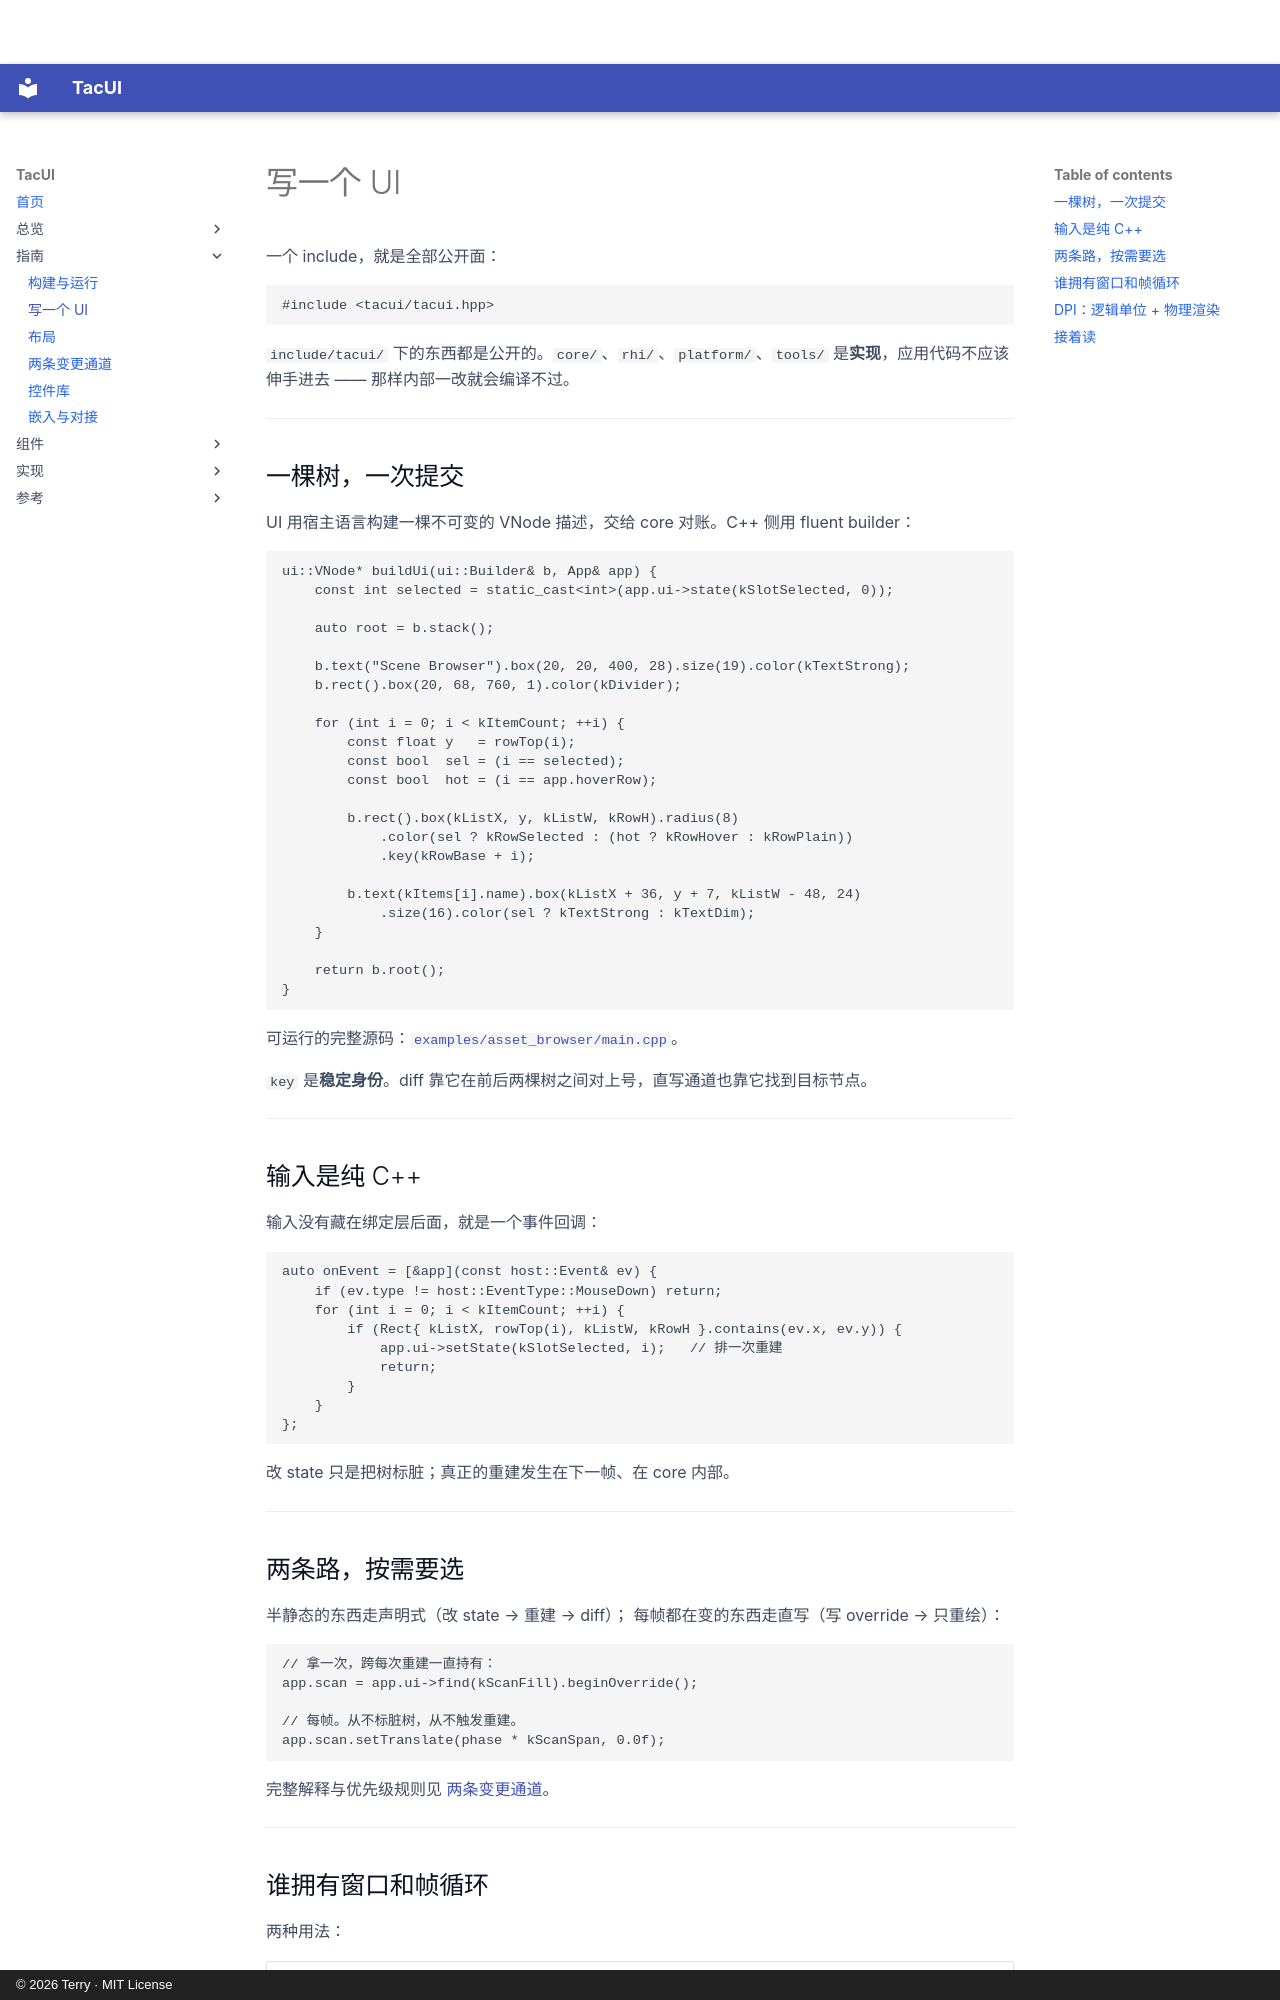

repository: terry-chao/TacUI · page: building-ui/index.html · generator: mkdocs · copyright: © 2026 Terry · MIT License

# 写一个 UI

一个 include，就是全部公开面：

```cpp
#include <tacui/tacui.hpp>
```

`include/tacui/` 下的东西都是公开的。`core/`、`rhi/`、`platform/`、`tools/`
是**实现**，应用代码不应该伸手进去 —— 那样内部一改就会编译不过。

---

## 一棵树，一次提交

UI 用宿主语言构建一棵不可变的 VNode 描述，交给 core 对账。C++ 侧用 fluent builder：

```cpp
ui::VNode* buildUi(ui::Builder& b, App& app) {
    const int selected = static_cast<int>(app.ui->state(kSlotSelected, 0));

    auto root = b.stack();

    b.text("Scene Browser").box(20, 20, 400, 28).size(19).color(kTextStrong);
    b.rect().box(20, 68, 760, 1).color(kDivider);

    for (int i = 0; i < kItemCount; ++i) {
        const float y   = rowTop(i);
        const bool  sel = (i == selected);
        const bool  hot = (i == app.hoverRow);

        b.rect().box(kListX, y, kListW, kRowH).radius(8)
            .color(sel ? kRowSelected : (hot ? kRowHover : kRowPlain))
            .key(kRowBase + i);

        b.text(kItems[i].name).box(kListX + 36, y + 7, kListW - 48, 24)
            .size(16).color(sel ? kTextStrong : kTextDim);
    }

    return b.root();
}
```

可运行的完整源码：[`examples/asset_browser/main.cpp`](https://github.com/terry-chao/TacUI/blob/main/examples/asset_browser/main.cpp)。

`key` 是**稳定身份**。diff 靠它在前后两棵树之间对上号，直写通道也靠它找到目标节点。

---

## 输入是纯 C++

输入没有藏在绑定层后面，就是一个事件回调：

```cpp
auto onEvent = [&app](const host::Event& ev) {
    if (ev.type != host::EventType::MouseDown) return;
    for (int i = 0; i < kItemCount; ++i) {
        if (Rect{ kListX, rowTop(i), kListW, kRowH }.contains(ev.x, ev.y)) {
            app.ui->setState(kSlotSelected, i);   // 排一次重建
            return;
        }
    }
};
```

改 state 只是把树标脏；真正的重建发生在下一帧、在 core 内部。

---

## 两条路，按需要选

半静态的东西走声明式（改 state → 重建 → diff）；
每帧都在变的东西走直写（写 override → 只重绘）：

```cpp
// 拿一次，跨每次重建一直持有：
app.scan = app.ui->find(kScanFill).beginOverride();

// 每帧。从不标脏树，从不触发重建。
app.scan.setTranslate(phase * kScanSpan, 0.0f);
```

完整解释与优先级规则见 [两条变更通道](two-paths.md)。

---
